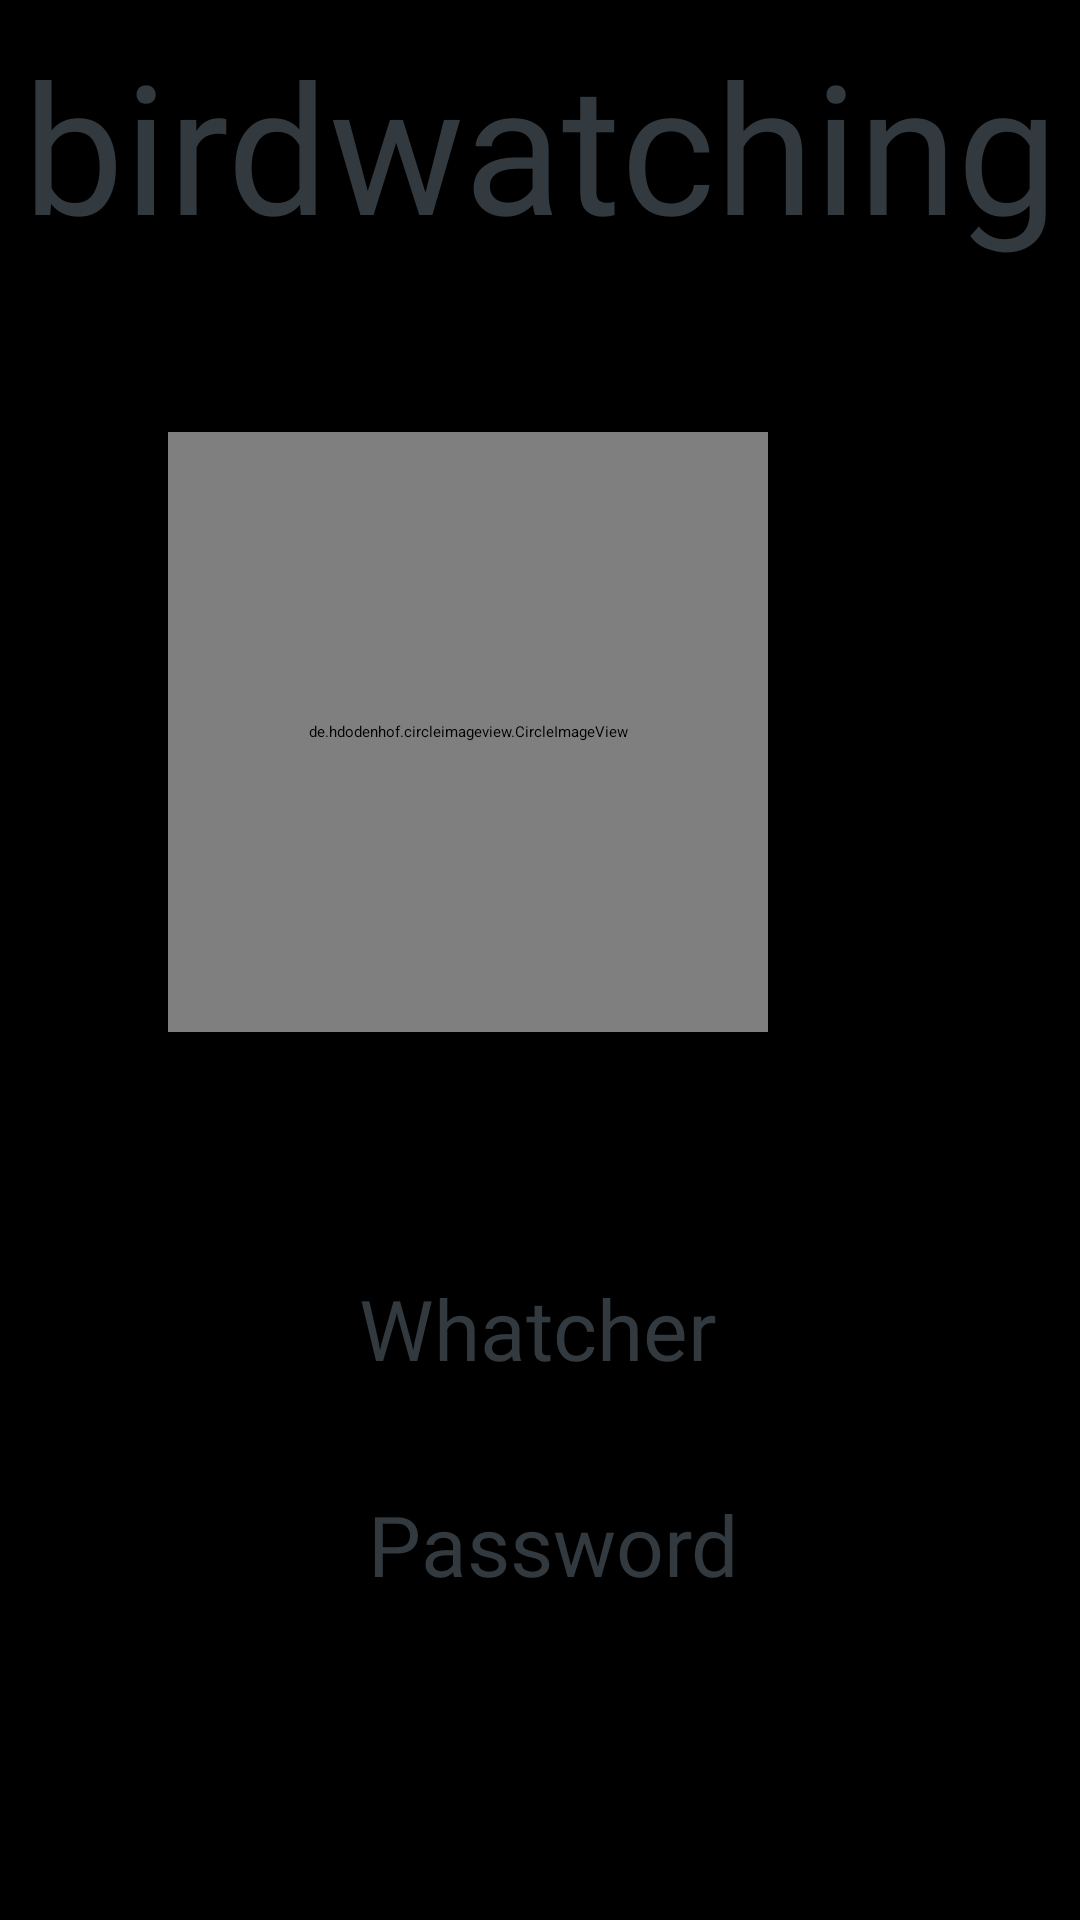

Produce the Android XML layout that renders to this screen, including the resource entries it uses.
<!-- AndroidManifest.xml: application theme Theme.AndroidBasic12 -->
<!-- res/layout/fragment_display_info.xml -->
<?xml version="1.0" encoding="utf-8"?>
<androidx.constraintlayout.widget.ConstraintLayout xmlns:android="http://schemas.android.com/apk/res/android"
    xmlns:app="http://schemas.android.com/apk/res-auto"
    xmlns:tools="http://schemas.android.com/tools"
    android:layout_width="match_parent"
    android:background="@color/black"
    android:layout_height="match_parent"
    tools:context=".Proyecto.DisplayInfoFragment">


    <androidx.constraintlayout.widget.Guideline
        android:id="@+id/glEndh"
        android:layout_width="wrap_content"
        android:layout_height="wrap_content"
        android:orientation="horizontal"
        app:layout_constraintGuide_begin="400dp" />

    <androidx.constraintlayout.widget.Guideline
        android:id="@+id/glEndv"
        android:orientation="vertical"
        app:layout_constraintGuide_end="100dp"
        android:layout_width="wrap_content"
        android:layout_height="wrap_content"/>

    <androidx.constraintlayout.widget.Guideline
        android:id="@+id/glstv"
        android:orientation="vertical"
        app:layout_constraintGuide_begin="100dp"
        android:layout_width="wrap_content"
        android:layout_height="wrap_content"/>


    <de.hdodenhof.circleimageview.CircleImageView
        android:layout_marginBottom="56dp"
        android:id="@+id/profile_image"
        android:layout_marginEnd="4dp"
        android:layout_width="200dp"
        android:layout_height="200dp"
        android:src="@drawable/_151495334"
        app:civ_border_color="@color/black"
        app:civ_border_width="2dp"
        app:layout_constraintBottom_toTopOf="@+id/glEndh"
        app:layout_constraintEnd_toStartOf="@id/glEndv" />

    <TextView
        android:id="@+id/tvTitle"
        android:textColor="@color/greysoft"
        android:text="@string/app_title"
        android:gravity="center_horizontal"
        app:layout_constraintBottom_toTopOf="@+id/profile_image"
        android:layout_width="match_parent"
        android:layout_height="wrap_content"
        android:layout_marginBottom="56dp"
        android:fontFamily="@font/bernier_shade_regular"
        android:textSize="60sp"/>

    <EditText
        android:id="@+id/etWhatcher"
        android:layout_width="263dp"
        android:layout_height="53dp"
        android:layout_marginTop="24dp"
        android:inputType="text"
        android:gravity="center_horizontal"
        android:hint="@string/label_user"
        style="@style/GreyTextStyle"
        android:textColorHint="@color/greysoft"
        android:textColor="@color/white"
        app:layout_constraintEnd_toStartOf="@id/glEndv"
        app:layout_constraintHorizontal_bias="0.509"
        app:layout_constraintStart_toStartOf="@id/glstv"
        app:layout_constraintTop_toBottomOf="@+id/glEndh" />

    <EditText
        android:id="@+id/etPassword"
        android:layout_width="253dp"
        android:layout_height="49dp"
        android:layout_marginTop="96dp"
        android:inputType="textPassword"
        android:gravity="center_horizontal"
        android:hint="@string/label_password"
        style="@style/GreyTextStyle"
        android:textColorHint="@color/greysoft"
        app:circularflow_radiusInDP="5dp"
        app:layout_constraintEnd_toStartOf="@id/glEndv"
        app:layout_constraintHorizontal_bias="0.456"
        app:layout_constraintStart_toStartOf="@id/glstv"
        app:layout_constraintTop_toBottomOf="@+id/glEndh" />


    <Button
        android:id="@+id/btnLogin"
        android:layout_width="0dp"
        android:layout_height="wrap_content"
        android:layout_marginTop="184dp"
        android:backgroundTint="@color/purple"
        android:hint="@string/label_login"
        android:textColorHint="@color/pink_strong"
        android:textSize="25sp"
        app:layout_constraintEnd_toStartOf="@id/glEndv"
        app:layout_constraintHorizontal_bias="0.0"
        app:layout_constraintStart_toStartOf="@id/glstv"
        app:layout_constraintTop_toBottomOf="@+id/glEndh" />

    <Button
        android:id="@+id/btnRegistrar"
        android:layout_marginTop="260dp"
        android:hint="@string/label_register"
        android:textSize="25sp"
        android:textColorHint="@color/violet"
        android:backgroundTint="@color/greysoft"
        app:layout_constraintTop_toBottomOf="@+id/glEndh"
        app:layout_constraintStart_toStartOf="@id/glstv"
        app:layout_constraintEnd_toStartOf="@id/glEndv"
        android:layout_width="0dp"
        android:layout_height="wrap_content"/>

</androidx.constraintlayout.widget.ConstraintLayout>
<!-- resources referenced by this layout -->
<resources>
  <color name="black">#FF000000</color>
  <color name="greysoft">#323A3F</color>
  <color name="purple">#5F4B83</color>
  <color name="white">#FFFFFFFF</color>
  <!-- drawable _151495334: jpg bitmap (drawable, 701056 bytes) -->
  <string name="app_title">birdwatching</string>
  <string name="label_login">Login</string>
  <string name="label_password">Password</string>
  <string name="label_register">Register</string>
  <string name="label_user">Whatcher</string>
  <style name="GreyTextStyle" parent="Widget.AppCompat.TextView">
          <item name="android:textColor">@color/white</item>
          <item name="android:gravity">center_horizontal</item>
          <item name="android:textColorHint">@color/greysoft</item>
          <item name="android:textSize">28sp</item>
          <item name="android:fontFamily">@font/bernier_shade_regular</item>
      </style>
</resources>
